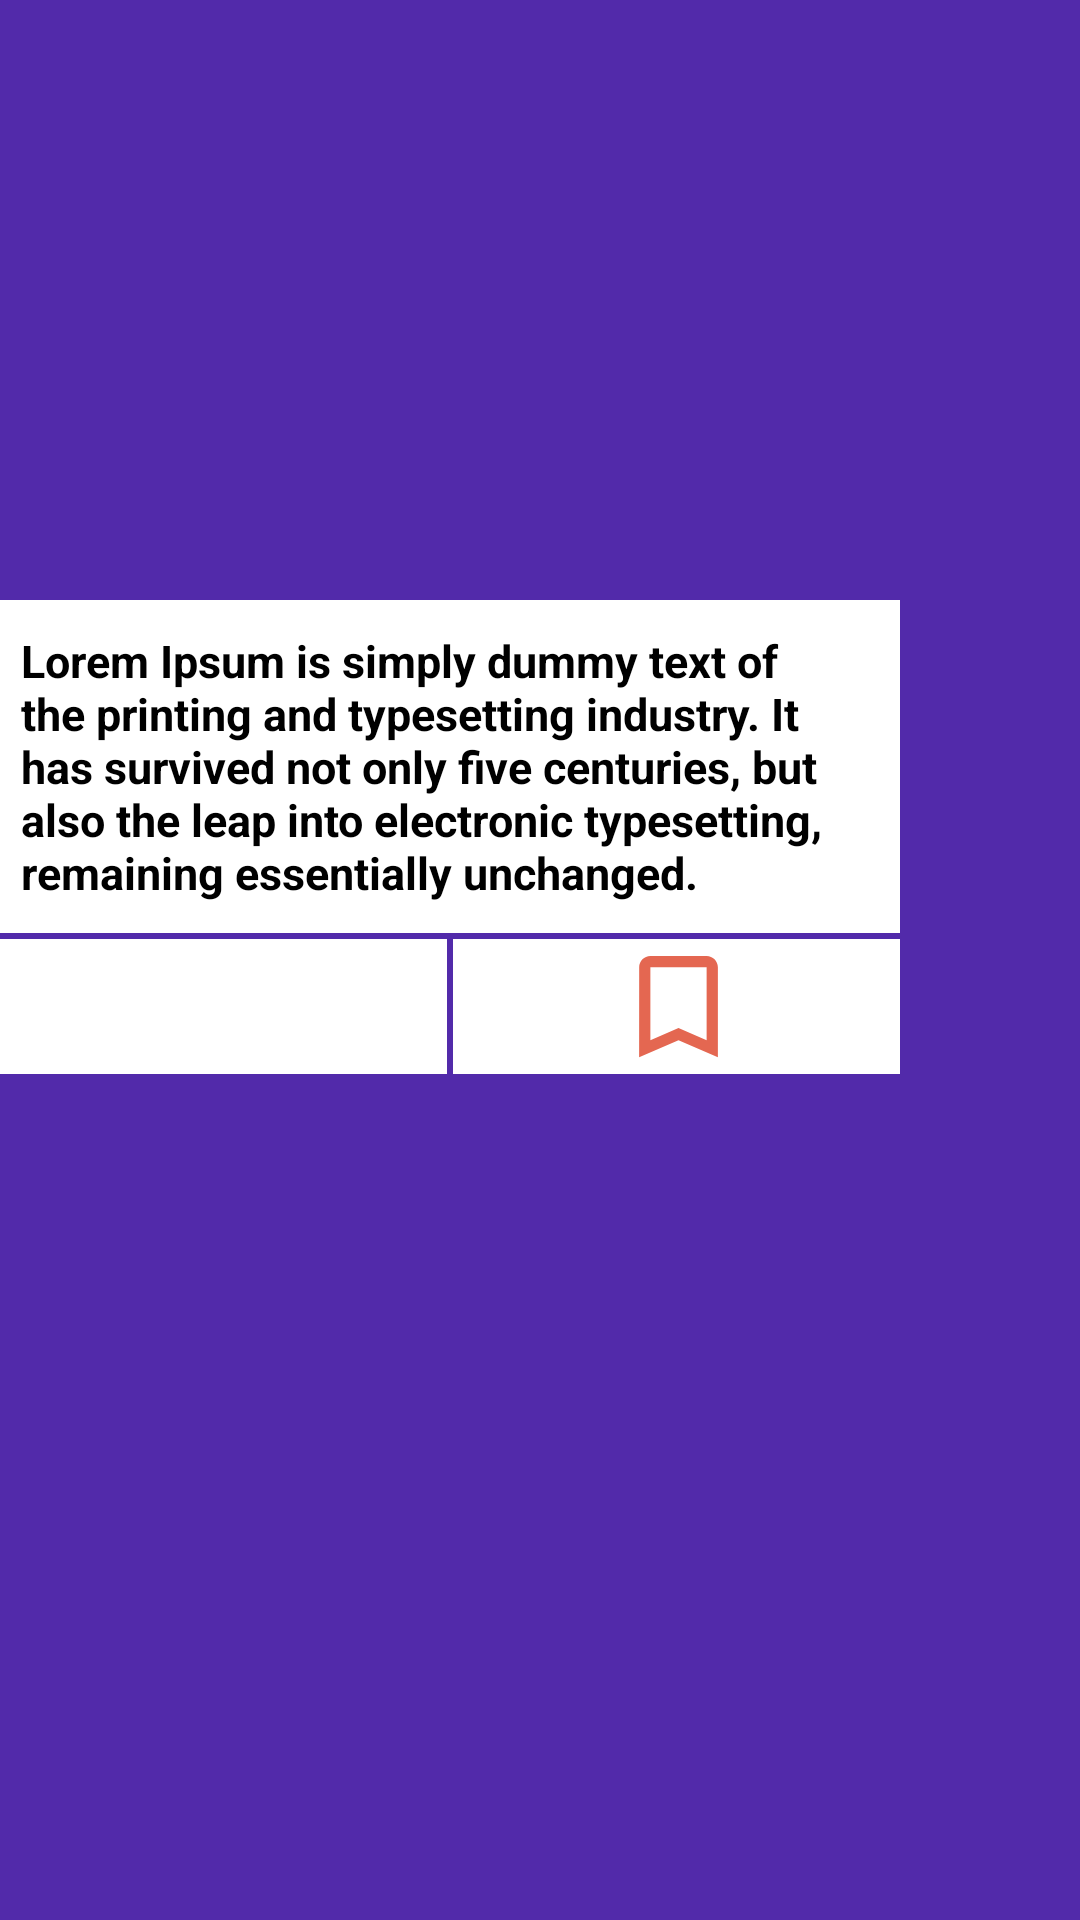

Here is an Android app screen rendered from its layout file. Give the layout XML and the strings, colors and styles it references.
<!-- AndroidManifest.xml: application theme AppTheme -->
<!-- res/layout/dialog_box.xml -->
<?xml version="1.0" encoding="utf-8"?>
<RelativeLayout
    xmlns:android="http://schemas.android.com/apk/res/android"
    android:id="@+id/dialog_box"
    android:layout_width="300dp"
    android:layout_height="wrap_content"
    android:background="@color/colorPurple">

    <ImageView
        android:id="@+id/dialog_box_image"
        android:layout_width="match_parent"
        android:layout_height="200dp"
        android:scaleType="centerCrop"
        android:background="@drawable/ic_launcher_background"
        />

    <TextView
        android:id="@+id/dialog_box_title"
        android:layout_width="300dp"
        android:layout_height="wrap_content"
        android:layout_below="@+id/dialog_box_image"
        android:text="Lorem Ipsum is simply dummy text of the printing and typesetting industry. It has survived not only five centuries, but also the leap into electronic typesetting, remaining essentially unchanged."
        android:textSize="15dp"
        android:textStyle="bold"
        android:textColor="@color/colorBlack"
        android:background="@color/colorWhite"
        android:paddingBottom="10dp"
        android:paddingTop="10dp"
        android:paddingLeft="7dp"
        />

    <LinearLayout
        android:layout_width="300dp"
        android:layout_height="45dp"
        android:layout_below="@+id/dialog_box_title"
        android:gravity="center"
        android:layout_marginTop="2dp"
        >

        <ImageView
            android:id="@+id/dialog_box_twitter"
            android:layout_width="150dp"
            android:layout_height="match_parent"
            android:background="@color/colorWhite"
            android:src="@drawable/bluetwitter"
            android:layout_marginRight="1dp"
            />

        <ImageView
            android:id="@+id/dialog_box_bookmark"
            android:layout_width="150dp"
            android:layout_height="match_parent"
            android:background="@color/colorWhite"
            android:src="@drawable/ic_bookmark"
            android:layout_marginLeft="1dp"
            />

    </LinearLayout>

</RelativeLayout>
<!-- resources referenced by this layout -->
<resources>
  <color name="colorBlack">#000000</color>
  <color name="colorPurple">#522aaa</color>
  <color name="colorWhite">#ffffff</color>
  <!-- drawable ic_bookmark (drawable) -->
  <vector xmlns:android="http://schemas.android.com/apk/res/android"
          android:width="24dp"
          android:height="24dp"
          android:viewportWidth="24.0"
          android:viewportHeight="24.0">
      <path
          android:fillColor="@color/colorRed"
          android:pathData="M17,3L7,3c-1.1,0 -1.99,0.9 -1.99,2L5,21l7,-3 7,3L19,5c0,-1.1 -0.9,-2 -2,-2zM17,18l-5,-2.18L7,18L7,5h10v13z"/>
  </vector>
  <style name="AppTheme" parent="Theme.AppCompat.Light">
          
          <item name="colorPrimary">@color/colorWhite</item>
          <item name="colorPrimaryDark">@color/colorPurple</item>
          <item name="colorAccent">@color/colorAccent</item>
      </style>
  <color name="colorRed">#e46751</color>
  <color name="colorAccent">#522aaa</color>
</resources>
